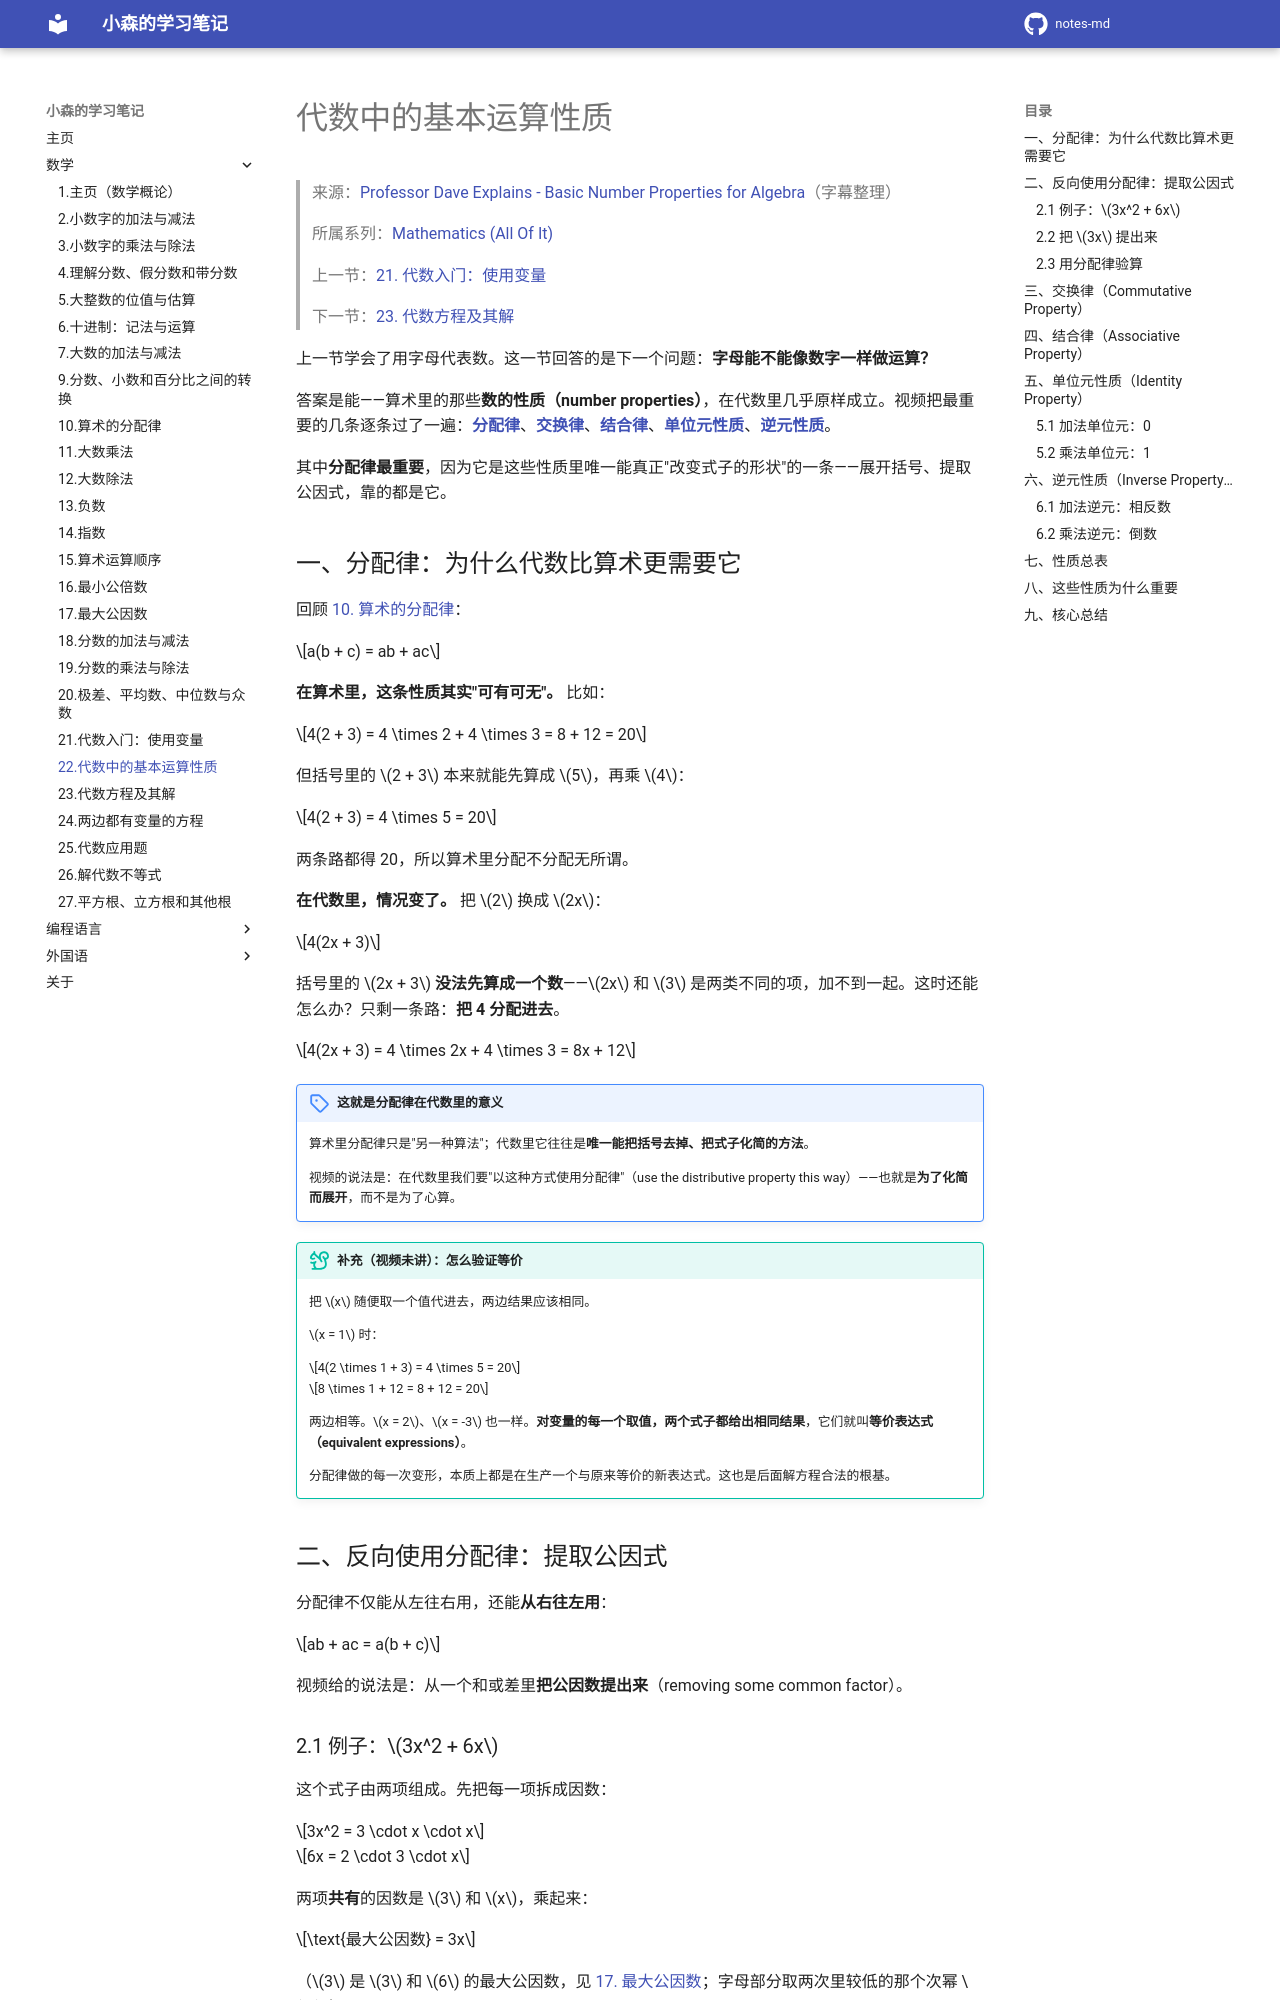

repository: komori-flag/notes-md · page: StudyNotes/Math/22-代数中的基本运算性质/index.html · generator: mkdocs

# 代数中的基本运算性质

> 来源：[Professor Dave Explains - Basic Number Properties for Algebra](https://www.youtube.com/watch?v=0bZ2GcCTtCA&list=PLybg94GvOJ9FoGQeUMFZ4SWZsr30jlUYK&index=23)（字幕整理）
>
> 所属系列：[Mathematics (All Of It)](https://www.youtube.com/playlist?list=PLybg94GvOJ9FoGQeUMFZ4SWZsr30jlUYK)
>
> 上一节：[21. 代数入门：使用变量](21-代数入门：使用变量.md)
>
> 下一节：[23. 代数方程及其解](23-代数方程及其解.md)

上一节学会了用字母代表数。这一节回答的是下一个问题：**字母能不能像数字一样做运算？**

答案是能——算术里的那些**数的性质（number properties）**，在代数里几乎原样成立。视频把最重要的几条逐条过了一遍：[**分配律**](10-算术的分配律.md)、[**交换律**](10-算术的分配律.md#_2)、[**结合律**](10-算术的分配律.md#_2)、[**单位元性质**](#identity-property)、[**逆元性质**](#inverse-property)。

其中**分配律最重要**，因为它是这些性质里唯一能真正"改变式子的形状"的一条——展开括号、提取公因式，靠的都是它。

## 一、分配律：为什么代数比算术更需要它

回顾 [10. 算术的分配律](10-算术的分配律.md)：

$$a(b + c) = ab + ac$$

**在算术里，这条性质其实"可有可无"。** 比如：

$$4(2 + 3) = 4 \times 2 + 4 \times 3 = 8 + 12 = 20$$

但括号里的 $2 + 3$ 本来就能先算成 $5$，再乘 $4$：

$$4(2 + 3) = 4 \times 5 = 20$$

两条路都得 20，所以算术里分配不分配无所谓。

**在代数里，情况变了。** 把 $2$ 换成 $2x$：

$$4(2x + 3)$$

括号里的 $2x + 3$ **没法先算成一个数**——$2x$ 和 $3$ 是两类不同的项，加不到一起。这时还能怎么办？只剩一条路：**把 4 分配进去**。

$$4(2x + 3) = 4 \times 2x + 4 \times 3 = 8x + 12$$

!!! note "这就是分配律在代数里的意义"

    算术里分配律只是"另一种算法"；代数里它往往是**唯一能把括号去掉、把式子化简的方法**。

    视频的说法是：在代数里我们要"以这种方式使用分配律"（use the distributive property this way）——也就是**为了化简而展开**，而不是为了心算。

!!! tip "补充（视频未讲）：怎么验证等价"

    把 $x$ 随便取一个值代进去，两边结果应该相同。

    $x = 1$ 时：

    $$4(2 \times 1 + 3) = 4 \times 5 = 20$$

    $$8 \times 1 + 12 = 8 + 12 = 20$$

    两边相等。$x = 2$、$x = -3$ 也一样。**对变量的每一个取值，两个式子都给出相同结果**，它们就叫**等价表达式（equivalent expressions）**。

    分配律做的每一次变形，本质上都是在生产一个与原来等价的新表达式。这也是后面解方程合法的根基。

## 二、反向使用分配律：提取公因式

分配律不仅能从左往右用，还能**从右往左用**：

$$ab + ac = a(b + c)$$

视频给的说法是：从一个和或差里**把公因数提出来**（removing some common factor）。
